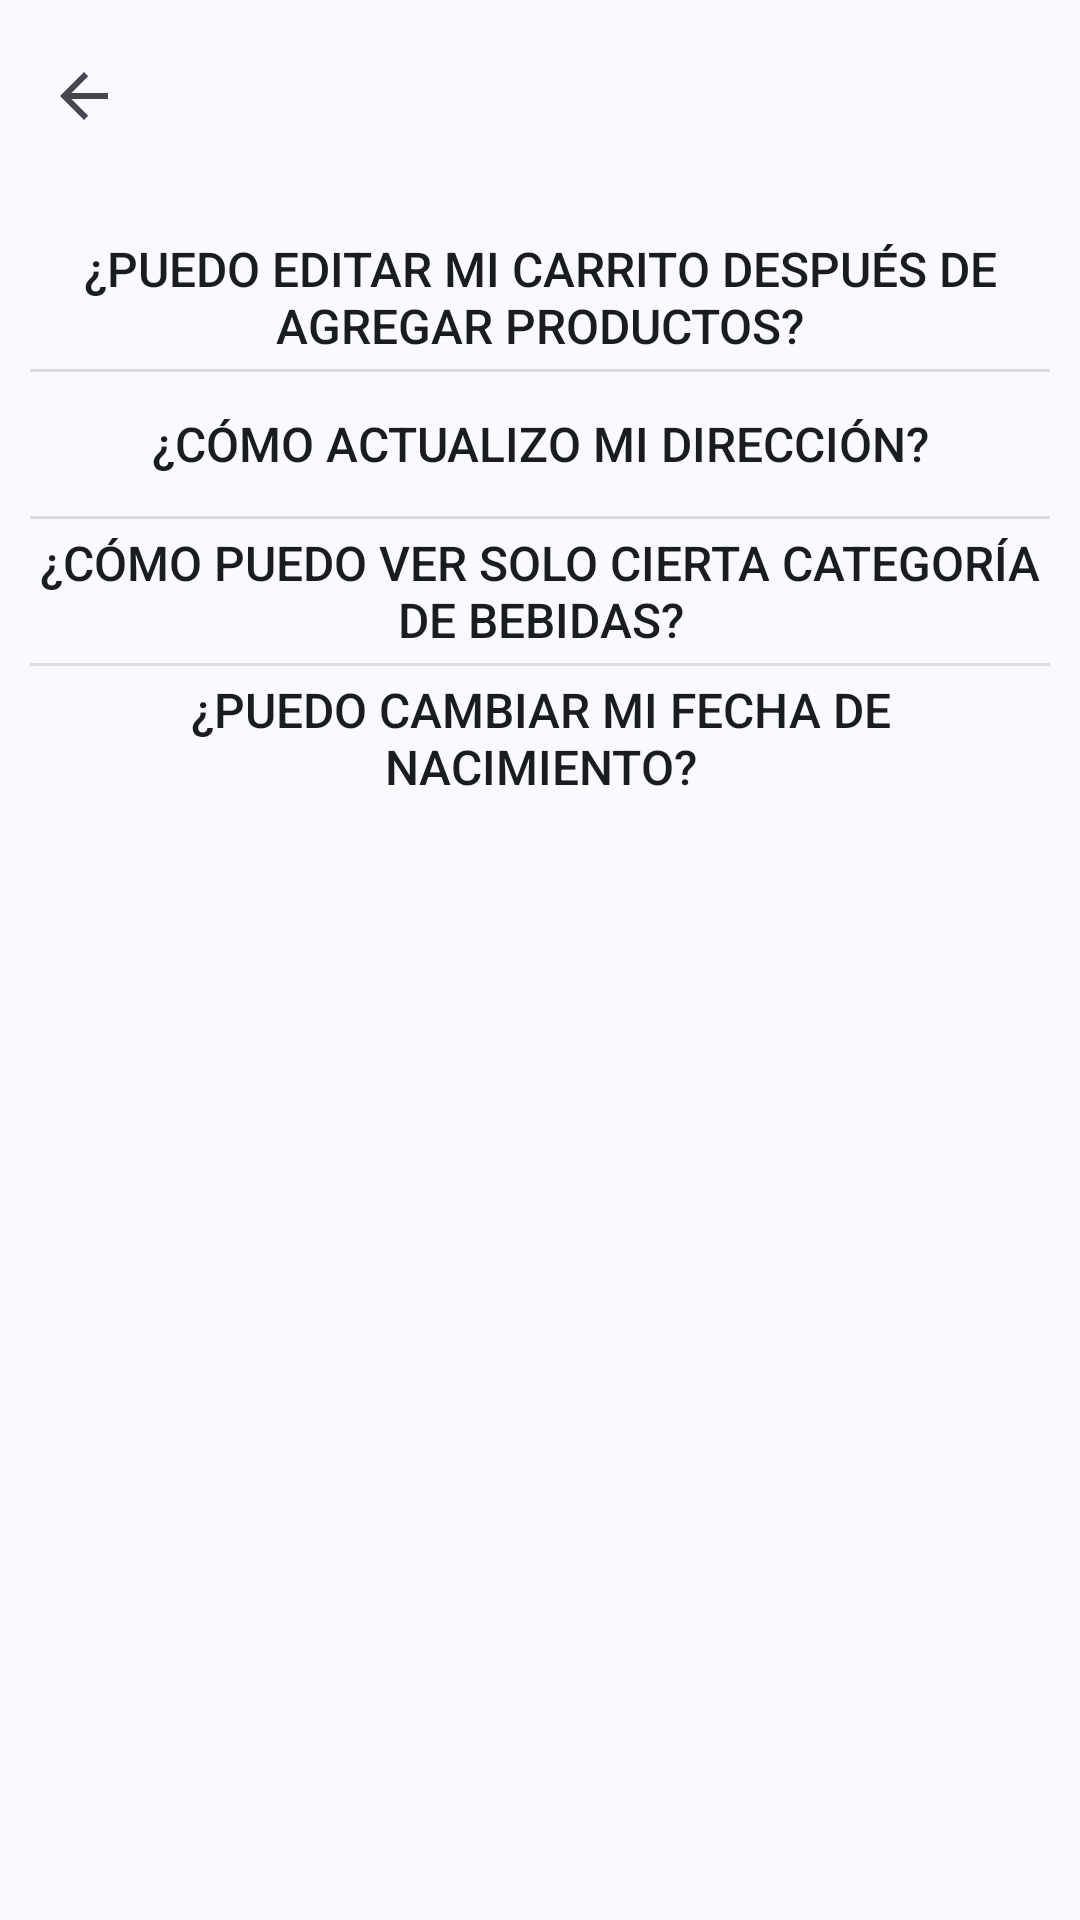

Android layout source for this screen:
<!-- AndroidManifest.xml: application theme Theme.Deliveryclientes -->
<!-- res/layout/fragment_faq.xml -->
<?xml version="1.0" encoding="utf-8"?>
<androidx.constraintlayout.widget.ConstraintLayout xmlns:android="http://schemas.android.com/apk/res/android"
    xmlns:app="http://schemas.android.com/apk/res-auto"
    xmlns:tools="http://schemas.android.com/tools"
    android:layout_width="match_parent"
    android:layout_height="match_parent"
    android:background="@color/md_theme_background"
    tools:context=".ui.profile.faq.FaqFragment">

    <androidx.appcompat.widget.Toolbar
        android:id="@+id/toolbar"
        android:layout_width="match_parent"
        android:layout_height="wrap_content"
        android:background="@color/md_theme_background"
        android:title="@string/title_perfil"
        app:layout_constraintEnd_toEndOf="parent"
        app:layout_constraintStart_toStartOf="parent"
        app:layout_constraintTop_toTopOf="parent"
        app:navigationIcon="?attr/homeAsUpIndicator"
        app:titleTextColor="@color/md_theme_onSurface" />

    <ScrollView
        android:id="@+id/scrollView"
        android:layout_width="match_parent"
        android:layout_height="wrap_content"
        app:layout_constraintBottom_toBottomOf="parent"
        app:layout_constraintEnd_toEndOf="parent"
        app:layout_constraintStart_toStartOf="parent"
        app:layout_constraintTop_toBottomOf="@+id/toolbar"
        app:layout_constraintVertical_bias="0.0">

        <LinearLayout
            android:id="@+id/LinearLayoutFaqContainer"
            android:layout_width="match_parent"
            android:layout_height="wrap_content"
            android:layout_marginTop="1dp"
            android:orientation="vertical"
            android:paddingStart="10dp"
            android:paddingTop="10dp"
            android:paddingEnd="10dp">

            <LinearLayout
                android:id="@+id/Faq1Container"
                android:layout_width="match_parent"
                android:layout_height="wrap_content"
                android:orientation="vertical">

                <Button
                    android:id="@+id/BtnTrigger1"
                    android:layout_width="match_parent"
                    android:layout_height="wrap_content"
                    android:background="#00FFFFFF"
                    android:text="¿Puedo editar mi carrito después de agregar productos?"
                    android:textColor="@color/md_theme_onSurface"
                    android:textSize="16sp" />

                <TextView
                    android:id="@+id/textView1"
                    android:layout_width="match_parent"
                    android:layout_height="wrap_content"
                    android:text="Sí, puedes modificar tu carrito antes de confirmar tu pedido. Desde la sección del carrito, puedes ajustar las cantidades de cada producto o eliminarlos. También verás un resumen actualizado con el costo total y los productos disponibles."
                    android:textAlignment="center"
                    android:textColor="#E0E0E0"
                    android:textSize="16sp"
                    android:visibility="gone" />
            </LinearLayout>

            <View
                android:id="@+id/divider"
                android:layout_width="match_parent"
                android:layout_height="1dp"
                android:background="?android:attr/listDivider" />

            <LinearLayout
                android:id="@+id/Faq2Container"
                android:layout_width="match_parent"
                android:layout_height="wrap_content"
                android:orientation="vertical">

                <Button
                    android:id="@+id/BtnTrigger2"
                    android:layout_width="match_parent"
                    android:layout_height="wrap_content"
                    android:background="#00FFFFFF"
                    android:text="¿Cómo actualizo mi dirección?"
                    android:textColor="@color/md_theme_onSurface"
                    android:textSize="16sp" />

                <TextView
                    android:id="@+id/textView2"
                    android:layout_width="match_parent"
                    android:layout_height="wrap_content"
                    android:text="Puedes actualizar tu dirección desde la sección &quot;Mis datos&quot; que se encuentra en &quot;Perfil&quot; en la barra de navegación inferior. Edita tu perfil y guarda los cambios antes de realizar un nuevo pedido para asegurarte de que llegue al lugar correcto."
                    android:textAlignment="center"
                    android:textColor="#E0E0E0"
                    android:textSize="16sp"
                    android:visibility="gone" />
            </LinearLayout>

            <View
                android:id="@+id/divider2"
                android:layout_width="match_parent"
                android:layout_height="1dp"
                android:background="?android:attr/listDivider" />

            <LinearLayout
                android:id="@+id/Faq3Container"
                android:layout_width="match_parent"
                android:layout_height="wrap_content"
                android:orientation="vertical">

                <Button
                    android:id="@+id/BtnTrigger3"
                    android:layout_width="match_parent"
                    android:layout_height="wrap_content"
                    android:background="#00FFFFFF"
                    android:text="¿Cómo puedo ver solo cierta categoría de bebidas?"
                    android:textColor="@color/md_theme_onSurface"
                    android:textSize="16sp" />

                <TextView
                    android:id="@+id/textView3"
                    android:layout_width="match_parent"
                    android:layout_height="wrap_content"
                    android:text="En la sección principal &quot;Tienda&quot; puedes observar todos los productos y elegir una categoría en particular desde la barra superior"
                    android:textAlignment="center"
                    android:textColor="#E0E0E0"
                    android:textSize="16sp"
                    android:visibility="gone" />
            </LinearLayout>

            <View
                android:id="@+id/divider3"
                android:layout_width="match_parent"
                android:layout_height="1dp"
                android:background="?android:attr/listDivider" />

            <LinearLayout
                android:id="@+id/Faq4Container"
                android:layout_width="match_parent"
                android:layout_height="wrap_content"
                android:orientation="vertical">

                <Button
                    android:id="@+id/BtnTrigger4"
                    android:layout_width="match_parent"
                    android:layout_height="wrap_content"
                    android:background="#00FFFFFF"
                    android:text="¿Puedo cambiar mi fecha de nacimiento?"
                    android:textColor="@color/md_theme_onSurface"
                    android:textSize="16sp" />

                <TextView
                    android:id="@+id/textView4"
                    android:layout_width="match_parent"
                    android:layout_height="wrap_content"
                    android:text="No. La fecha de nacimiento no puede ser reestablecida"
                    android:textAlignment="center"
                    android:textSize="16sp"
                    android:visibility="gone" />
            </LinearLayout>
        </LinearLayout>
    </ScrollView>

</androidx.constraintlayout.widget.ConstraintLayout>
<!-- resources referenced by this layout -->
<resources>
  <color name="md_theme_background">#F9F9FF</color>
  <color name="md_theme_onSurface">#191C20</color>
  <string name="title_perfil">Perfil</string>
  <color name="md_theme_primary">#415F91</color>
  <color name="md_theme_onPrimary">#FFFFFF</color>
  <color name="md_theme_primaryContainer">#D6E3FF</color>
  <color name="md_theme_onPrimaryContainer">#001B3E</color>
  <color name="md_theme_secondary">#565F71</color>
  <color name="md_theme_onSecondary">#FFFFFF</color>
  <color name="md_theme_secondaryContainer">#DAE2F9</color>
  <color name="md_theme_onSecondaryContainer">#131C2B</color>
  <color name="md_theme_tertiary">#705575</color>
  <color name="md_theme_onTertiary">#FFFFFF</color>
  <color name="md_theme_tertiaryContainer">#FAD8FD</color>
  <color name="md_theme_onTertiaryContainer">#28132E</color>
  <color name="md_theme_error">#BA1A1A</color>
  <color name="md_theme_onError">#FFFFFF</color>
  <color name="md_theme_errorContainer">#FFDAD6</color>
  <color name="md_theme_onErrorContainer">#410002</color>
  <color name="md_theme_onBackground">#191C20</color>
  <color name="md_theme_surface">#F9F9FF</color>
  <color name="md_theme_surfaceVariant">#E0E2EC</color>
  <color name="md_theme_onSurfaceVariant">#44474E</color>
  <color name="md_theme_outline">#74777F</color>
  <color name="md_theme_outlineVariant">#C4C6D0</color>
  <color name="md_theme_inverseSurface">#2E3036</color>
  <color name="md_theme_inverseOnSurface">#F0F0F7</color>
  <color name="md_theme_inversePrimary">#AAC7FF</color>
  <color name="md_theme_primaryFixed">#D6E3FF</color>
  <color name="md_theme_onPrimaryFixed">#001B3E</color>
  <color name="md_theme_primaryFixedDim">#AAC7FF</color>
  <color name="md_theme_onPrimaryFixedVariant">#284777</color>
  <color name="md_theme_secondaryFixed">#DAE2F9</color>
  <color name="md_theme_onSecondaryFixed">#131C2B</color>
  <color name="md_theme_secondaryFixedDim">#BEC6DC</color>
  <color name="md_theme_onSecondaryFixedVariant">#3E4759</color>
  <color name="md_theme_tertiaryFixed">#FAD8FD</color>
  <color name="md_theme_onTertiaryFixed">#28132E</color>
  <color name="md_theme_tertiaryFixedDim">#DDBCE0</color>
  <color name="md_theme_onTertiaryFixedVariant">#573E5C</color>
  <color name="md_theme_surfaceDim">#D9D9E0</color>
  <color name="md_theme_surfaceBright">#F9F9FF</color>
  <color name="md_theme_surfaceContainerLowest">#FFFFFF</color>
  <color name="md_theme_surfaceContainerLow">#F3F3FA</color>
  <color name="md_theme_surfaceContainer">#EDEDF4</color>
  <color name="md_theme_surfaceContainerHigh">#E7E8EE</color>
  <color name="md_theme_surfaceContainerHighest">#E2E2E9</color>
</resources>
